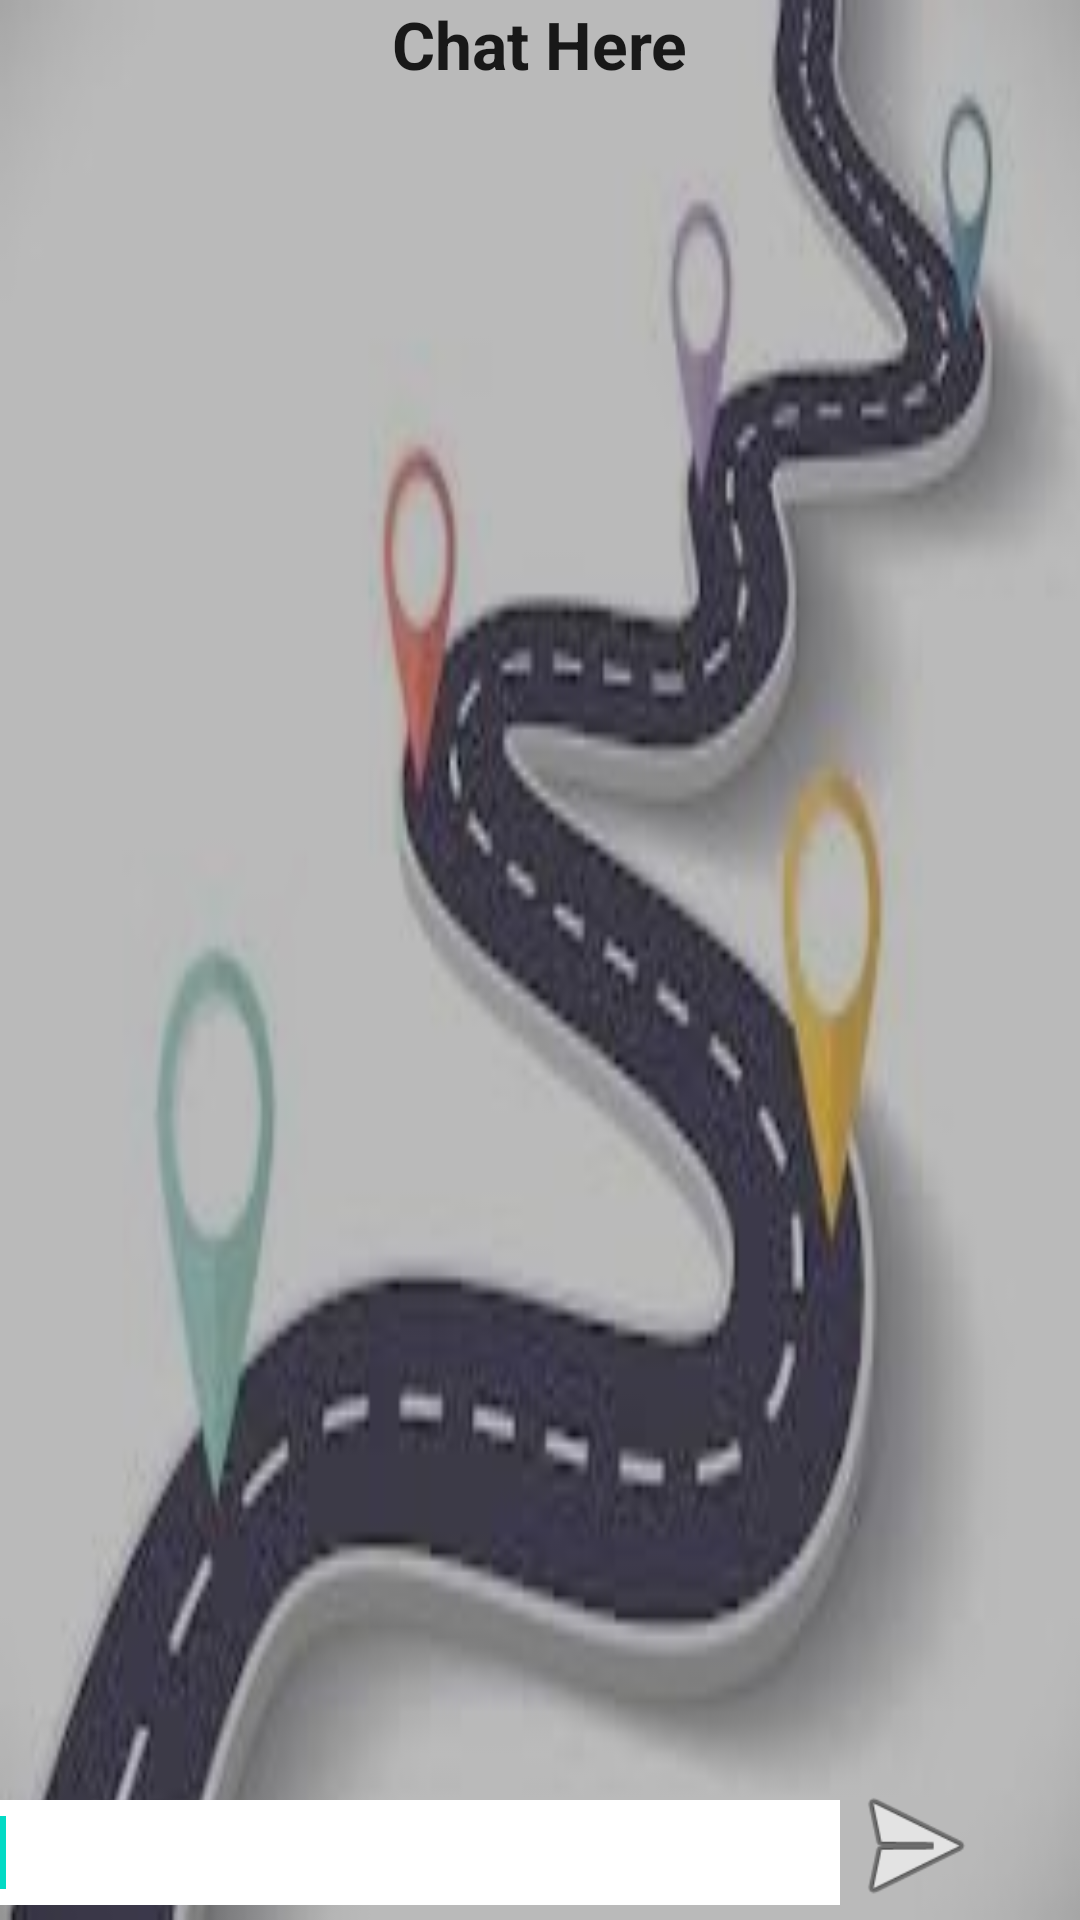

This screen was rendered from an Android layout file. Write that file and the resources it references.
<!-- AndroidManifest.xml: application theme Theme.Blablacar -->
<!-- res/layout/activity_chat_here.xml -->
<LinearLayout xmlns:android="http://schemas.android.com/apk/res/android"
    xmlns:tools="http://schemas.android.com/tools"
    android:layout_width="match_parent"
    android:layout_height="match_parent"
    android:layout_gravity="center"
    android:orientation="vertical"
    android:background="@drawable/bg"
    tools:context=".ChatHere" >

    
    
    <TextView
        android:id="@+id/textView1"
        android:layout_width="wrap_content"
        android:layout_height="wrap_content"
        android:layout_gravity="center"
        android:textStyle="bold"
        android:text="Chat Here"
        android:textAppearance="?android:attr/textAppearanceLarge" />

    <ListView
        android:id="@+id/listView1"
        android:layout_width="match_parent"
        android:layout_height="200dp"
        android:layout_weight="0.47">
    </ListView>

    <TableRow
        android:id="@+id/tableRow1"
        android:layout_width="match_parent"
        android:layout_height="wrap_content" >

        <EditText
            android:id="@+id/editText1"
            android:layout_width="280dp"
            android:layout_height="35dp"
            android:ems="10"
            android:layout_marginTop="10dp"
            android:background="#fff"
            android:textColor="#D82100"
            android:inputType="textPersonName" >

            <requestFocus />
        </EditText>

        <ImageView
            android:id="@+id/imageView1"
            android:layout_width="50dp"
            android:layout_height="50dp"
            android:src="@android:drawable/ic_menu_send" />
    </TableRow>

</LinearLayout>
<!-- resources referenced by this layout -->
<resources>
  <!-- drawable bg: jpeg bitmap (drawable, 9698 bytes) -->
  <style name="Theme.Blablacar" parent="Theme.MaterialComponents.DayNight.DarkActionBar">
          
          <item name="colorPrimary">@color/purple_500</item>
          <item name="colorPrimaryVariant">@color/purple_700</item>
          <item name="colorOnPrimary">@color/white</item>
          
          <item name="colorSecondary">@color/teal_200</item>
          <item name="colorSecondaryVariant">@color/teal_700</item>
          <item name="colorOnSecondary">@color/black</item>
          
          <item name="android:statusBarColor" tools:targetApi="l">?attr/colorPrimaryVariant</item>
          
      </style>
  <color name="purple_500">#0A0A0B</color>
  <color name="purple_700">#0E0E0E</color>
  <color name="white">#FFFFFFFF</color>
  <color name="teal_200">#FF03DAC5</color>
  <color name="teal_700">#FF018786</color>
  <color name="black">#FF000000</color>
</resources>
